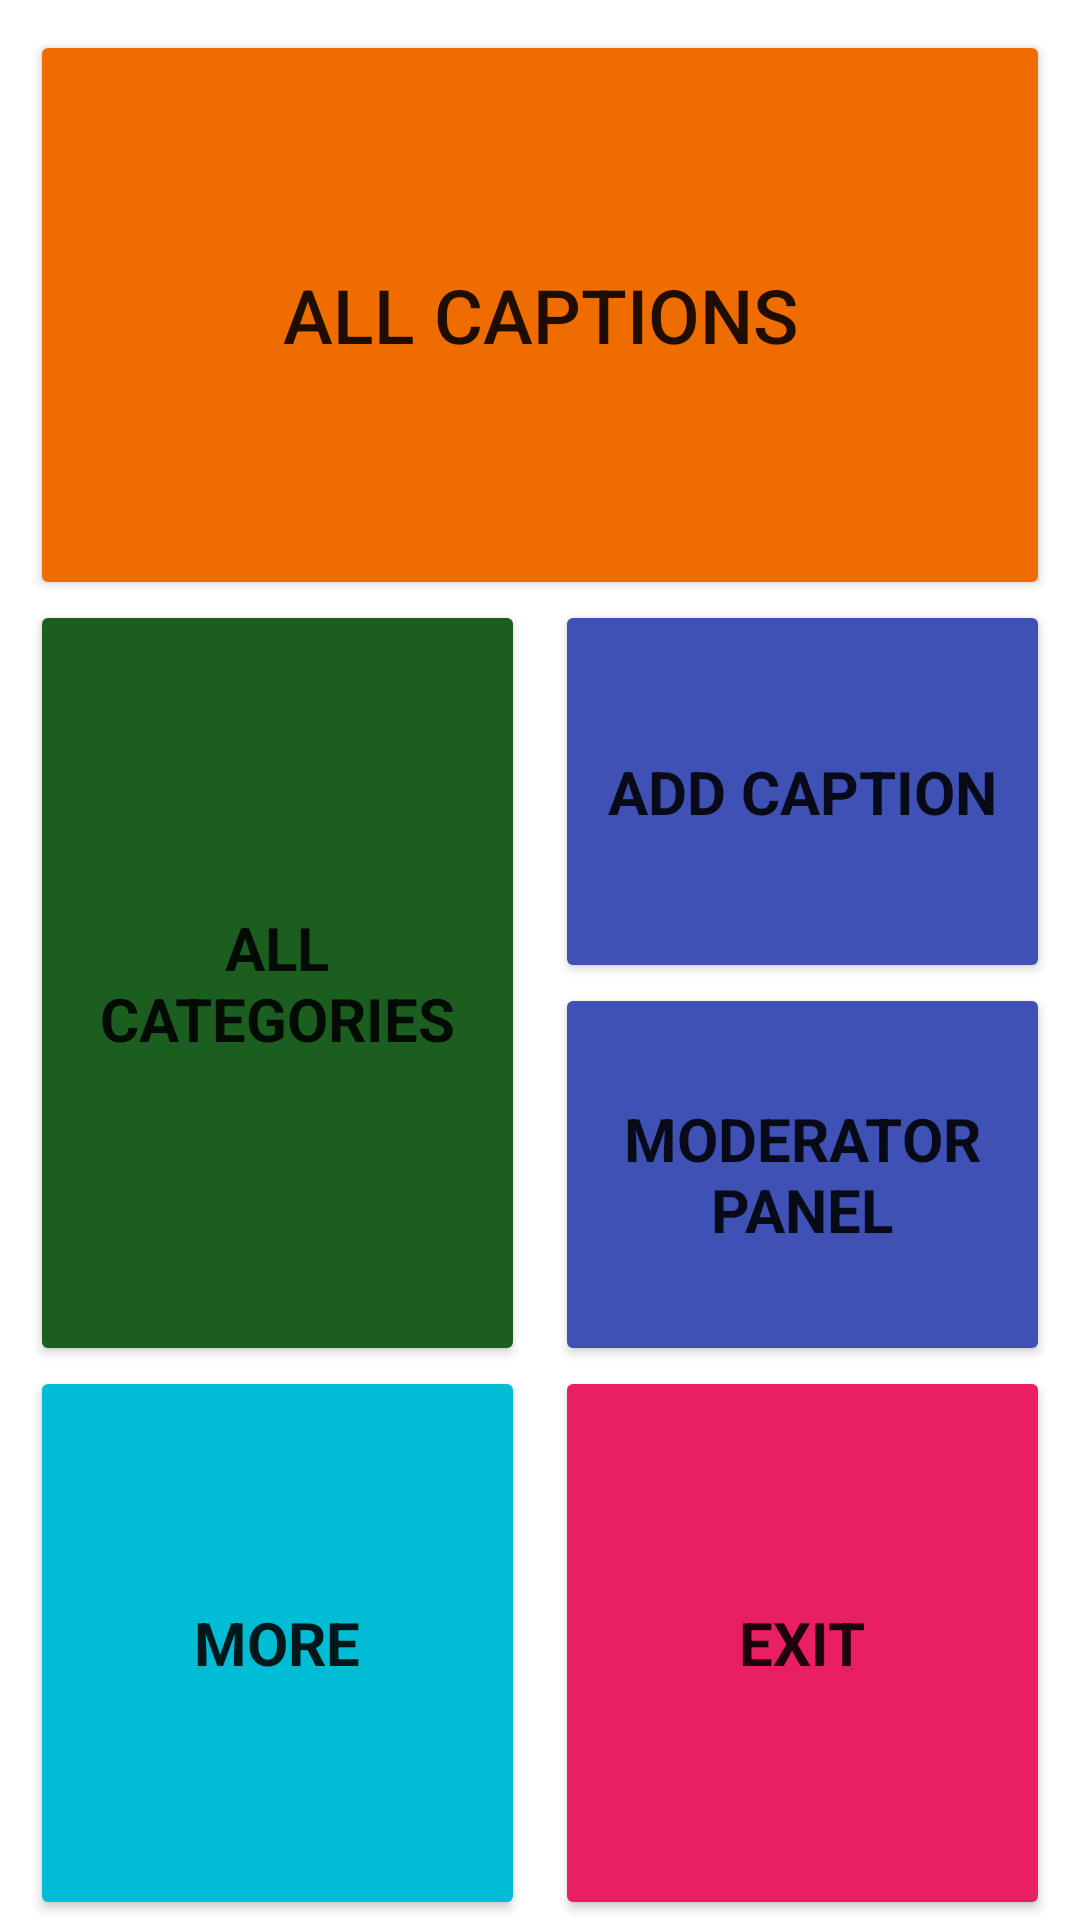

Write the Android layout XML for this screen, with the resource values it uses.
<!-- AndroidManifest.xml: application theme Theme.SmartCaption -->
<!-- res/layout/activity_main.xml -->
<?xml version="1.0" encoding="utf-8"?>
<LinearLayout xmlns:android="http://schemas.android.com/apk/res/android"
    xmlns:app="http://schemas.android.com/apk/res-auto"
    xmlns:tools="http://schemas.android.com/tools"
    android:layout_width="match_parent"
    android:layout_height="match_parent"
    android:orientation="vertical"
    tools:context=".MainActivity">

    <LinearLayout
        android:layout_marginLeft="5dp"
        android:layout_marginRight="5dp"
        android:layout_width="match_parent"
        android:layout_height="match_parent"
        android:orientation="vertical"
        >
        <LinearLayout
            android:layout_marginTop="10dp"
            android:layout_marginLeft="5dp"
            android:layout_marginRight="5dp"
            android:layout_width="match_parent"
            android:layout_height="wrap_content"
            android:layout_weight="1">
            <Button
                android:id="@+id/captionsList"
                android:backgroundTint="#EF6C00"
                android:layout_width="match_parent"
                android:layout_height="fill_parent"
                android:text="All captions"
                android:textSize="25dp"
                />
        </LinearLayout>

        <LinearLayout
            android:layout_marginLeft="5dp"
            android:layout_marginRight="5dp"
            android:layout_width="match_parent"
            android:layout_height="wrap_content"
            android:orientation="vertical"
            android:layout_weight="1">
            <LinearLayout
                android:layout_width="match_parent"
                android:layout_height="match_parent"
                android:orientation="horizontal">

                <Button
                    android:id="@+id/additional2"
                    android:backgroundTint="#1B5E20"
                    android:layout_marginRight="5dp"
                    android:layout_width="match_parent"
                    android:layout_height="match_parent"
                    android:text="All Categories"
                    android:layout_weight="1"
                    android:textSize="20dp"
                    android:textStyle="bold"
                    android:fontFamily="sans-serif"
                    />

                <LinearLayout
                    android:layout_marginLeft="5dp"
                    android:layout_width="match_parent"
                    android:layout_height="match_parent"
                    android:orientation="vertical"
                    android:layout_weight="1"
                    >
                    <Button
                        android:id="@+id/addCaption"
                        android:backgroundTint="#3F51B5"
                        android:layout_width="match_parent"
                        android:layout_height="match_parent"
                        android:text="Add Caption"
                        android:layout_weight="1"
                        android:textSize="20dp"
                        android:textStyle="bold"
                        android:fontFamily="sans-serif"
                        />

                    <Button
                        android:id="@+id/additional1"
                        android:backgroundTint="#3F51B5"
                        android:layout_width="match_parent"
                        android:layout_height="match_parent"
                        android:text="Moderator panel"
                        android:layout_weight="1"
                        android:textSize="20dp"
                        android:textStyle="bold"
                        android:fontFamily="sans-serif"
                        />
                </LinearLayout>
            </LinearLayout>
        </LinearLayout>
        <LinearLayout
            android:layout_marginLeft="5dp"
            android:layout_marginRight="5dp"
            android:layout_width="match_parent"
            android:layout_height="wrap_content"
            android:orientation="vertical"
            android:layout_weight="1">



            <LinearLayout
                android:layout_width="match_parent"
                android:layout_height="match_parent"
                android:orientation="horizontal"
                android:layout_weight="1"
                >
                <Button
                    android:id="@+id/more"
                    android:backgroundTint="#00BCD4"
                    android:text="More"
                    android:layout_marginRight="5dp"
                    android:layout_width="match_parent"
                    android:layout_height="match_parent"
                    android:layout_weight="1"
                    android:textSize="20dp"
                    android:textStyle="bold"
                    android:fontFamily="sans-serif"
                    />
                <Button
                    android:id="@+id/exit"
                    android:backgroundTint="#E91E63"
                    android:text="Exit"
                    android:layout_marginLeft="5dp"
                    android:layout_width="match_parent"
                    android:layout_height="match_parent"
                    android:layout_weight="1"
                    android:textSize="20dp"
                    android:textStyle="bold"
                    android:fontFamily="sans-serif"
                    />

            </LinearLayout>

        </LinearLayout>


    </LinearLayout>



</LinearLayout>
<!-- resources referenced by this layout -->
<resources>
  <style name="Theme.SmartCaption" parent="Theme.MaterialComponents.DayNight.DarkActionBar">
          
          <item name="colorPrimary">@color/purple_500</item>
          <item name="colorPrimaryVariant">@color/purple_700</item>
          <item name="colorOnPrimary">@color/white</item>
          
          <item name="colorSecondary">@color/teal_200</item>
          <item name="colorSecondaryVariant">@color/teal_700</item>
          <item name="colorOnSecondary">@color/black</item>
          
          <item name="android:statusBarColor" tools:targetApi="l">?attr/colorPrimaryVariant</item>
          
      </style>
  <!-- not gathered from this repository: default colours our renderer supplied (Android Studio template values) -->
  <color name="purple_500">#FF6200EE</color>
  <color name="purple_700">#FF3700B3</color>
  <color name="teal_200">#FF03DAC5</color>
  <color name="teal_700">#FF018786</color>
  <color name="black">#FF000000</color>
  <color name="white">#FFFFFFFF</color>
</resources>
